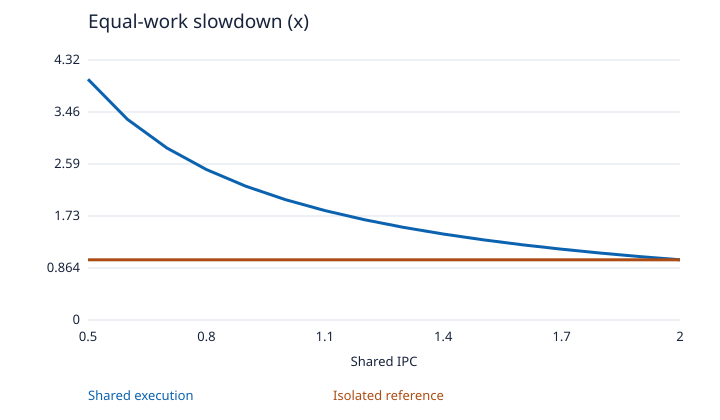

The data file committed next to this chart (first rows):
Shared IPC, Shared execution, Isolated reference
0.5, 4.0, 1
0.6, 3.333, 1
0.7, 2.857, 1
0.8, 2.5, 1
0.9, 2.222, 1
1.0, 2.0, 1
1.1, 1.818, 1
1.2, 1.667, 1
1.3, 1.538, 1
1.4, 1.429, 1
1.5, 1.333, 1
1.6, 1.25, 1
1.7, 1.176, 1
1.8, 1.111, 1
1.9, 1.053, 1
2.0, 1.0, 1
